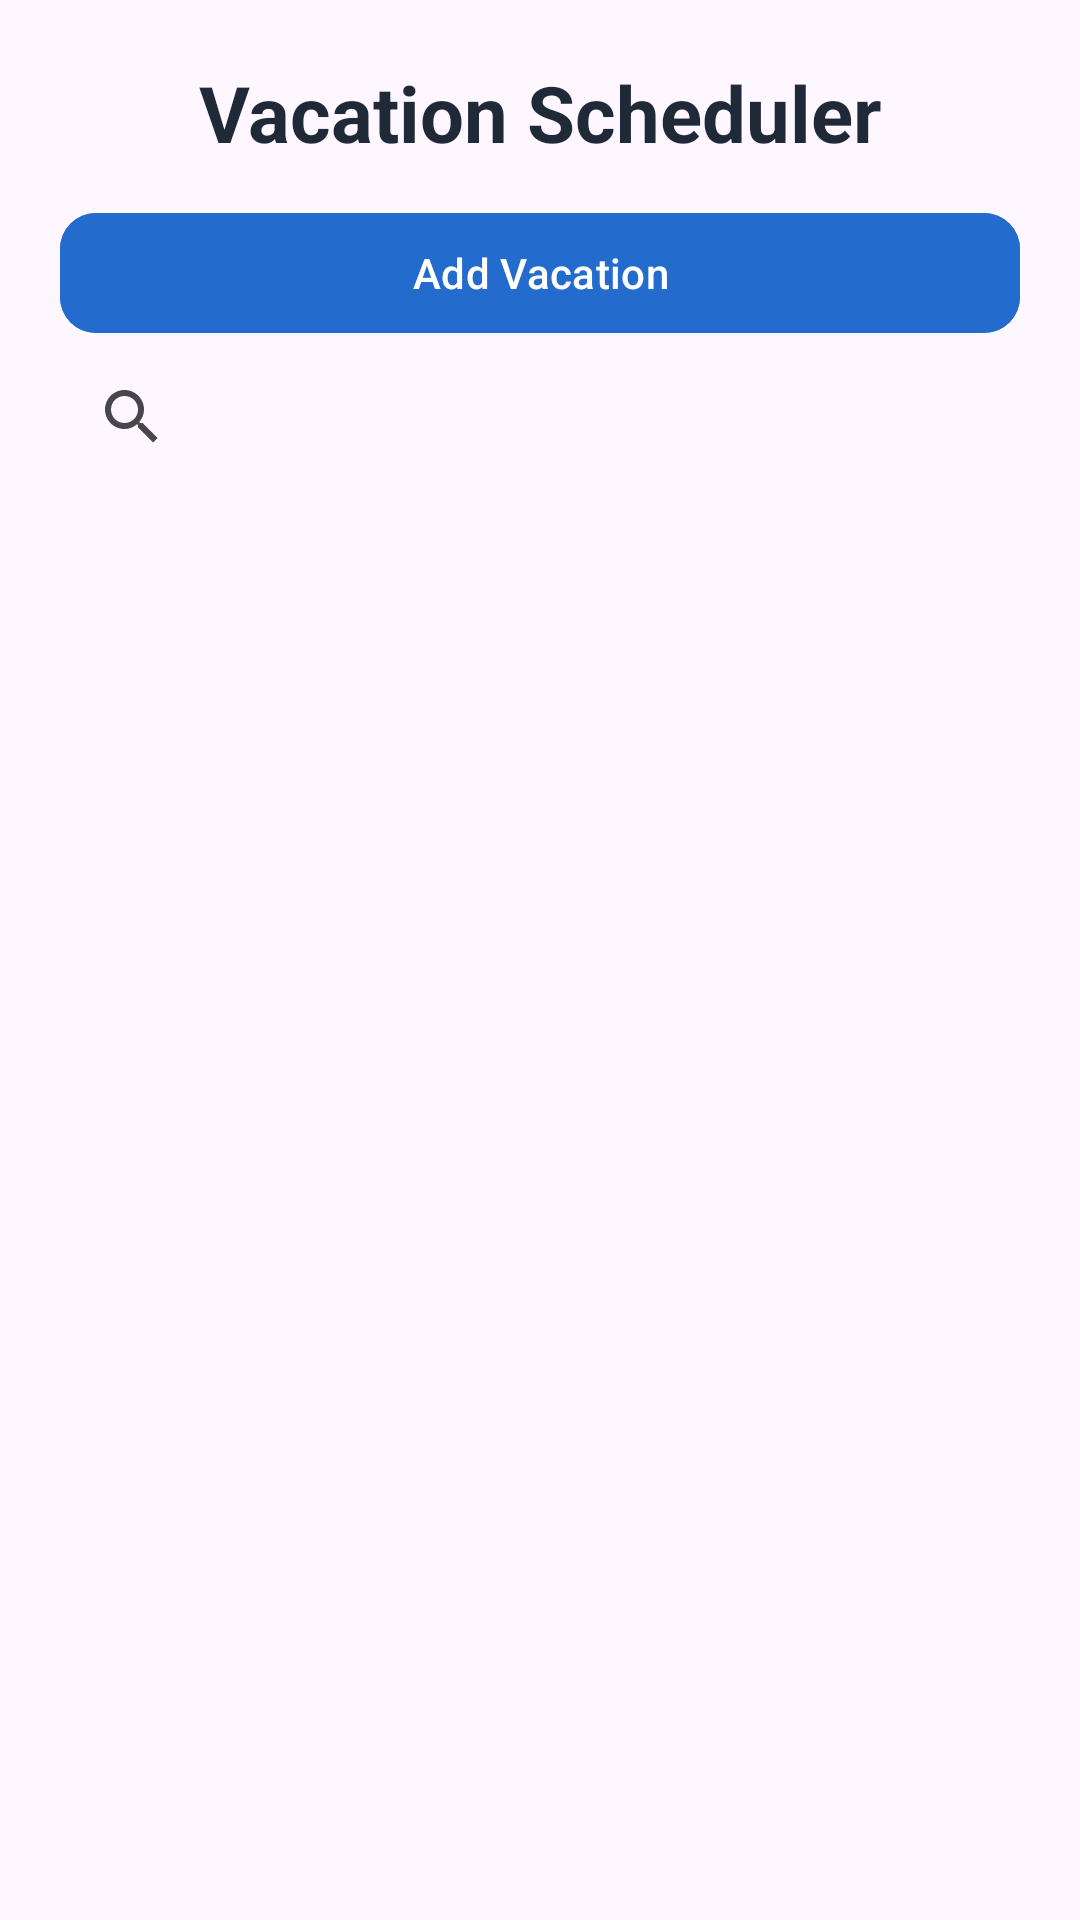

Reconstruct the res/layout file that produces this screen, plus the resources it refers to.
<!-- AndroidManifest.xml: application theme Theme.VacationScheduler -->
<!-- res/layout/activity_main.xml -->
<?xml version="1.0" encoding="utf-8"?>
<LinearLayout
    xmlns:android="http://schemas.android.com/apk/res/android"
    xmlns:app="http://schemas.android.com/apk/res-auto"
    android:layout_width="match_parent"
    android:layout_height="match_parent"
    android:orientation="vertical"
    android:padding="20dp">

    <TextView
        android:layout_width="match_parent"
        android:layout_height="wrap_content"
        android:layout_marginBottom="12dp"
        android:gravity="center"
        android:text="@string/vacation_scheduler"
        android:textColor="@color/text_primary"
        android:textSize="26sp"
        android:textStyle="bold" />

    <com.google.android.material.button.MaterialButton
        android:id="@+id/addVacationButton"
        android:layout_width="match_parent"
        android:layout_height="wrap_content"
        android:backgroundTint="@color/primary_blue"
        android:text="@string/add_vacation"
        android:textColor="@color/white"
        app:cornerRadius="12dp"
        app:icon="@drawable/outline_add_2_24"
        app:iconGravity="textStart"
        app:iconPadding="8dp"
        app:iconTint="@color/white" />

    <SearchView
        android:id="@+id/vacationSearchView"
        android:layout_width="match_parent"
        android:layout_height="wrap_content"
        android:queryHint="Search vacations or excursions" />

    <androidx.recyclerview.widget.RecyclerView
        android:id="@+id/vacationRecyclerView"
        android:layout_width="match_parent"
        android:layout_height="0dp"
        android:layout_marginTop="10dp"
        android:layout_weight="1"
        android:clipToPadding="false"
        android:paddingBottom="12dp" />

    <androidx.recyclerview.widget.RecyclerView
        android:id="@+id/excursionRecyclerView"
        android:layout_width="match_parent"
        android:layout_height="wrap_content"
        android:layout_marginTop="10dp"
        android:clipToPadding="false"
        android:paddingBottom="12dp" />

    <Button
        android:id="@+id/generateReportButton"
        android:layout_width="match_parent"
        android:layout_height="wrap_content"
        android:text="Generate Report"
        android:visibility="gone" />

    <LinearLayout
        android:id="@+id/reportLayout"
        android:layout_width="match_parent"
        android:layout_height="wrap_content"
        android:orientation="vertical"
        android:padding="10dp"
        android:visibility="gone">

        <TextView
            android:id="@+id/reportTitle"
            android:layout_width="wrap_content"
            android:layout_height="wrap_content"
            android:text="Results"
            android:textSize="16dp"
            android:textStyle="italic" />

        <TextView
            android:id="@+id/reportTimestamp"
            android:layout_width="wrap_content"
            android:layout_height="wrap_content"
            android:layout_marginBottom="10dp"
            android:text="Generated:" />

        <TableLayout
            android:id="@+id/reportTable"
            android:layout_width="match_parent"
            android:layout_height="wrap_content"
            android:stretchColumns="*">

        </TableLayout>

        <Button
            android:id="@+id/closeReportButton"
            android:layout_width="wrap_content"
            android:layout_height="wrap_content"
            android:text="Close Report" />

    </LinearLayout>

</LinearLayout>
<!-- resources referenced by this layout -->
<resources>
  <color name="primary_blue">#246BCE</color>
  <color name="text_primary">#1F2937</color>
  <color name="white">#FFFFFFFF</color>
  <string name="add_vacation">Add Vacation</string>
  <string name="vacation_scheduler">Vacation Scheduler</string>
  <style name="Theme.VacationScheduler" parent="Base.Theme.VacationScheduler" />
  <style name="Base.Theme.VacationScheduler" parent="Theme.Material3.DayNight.NoActionBar">
  
          <item name="colorPrimary">@color/primary_blue</item>
          <item name="colorOnPrimary">@color/white</item>
          <item name="colorPrimaryContainer">@color/primary_blue_light</item>
          <item name="colorOnPrimaryContainer">@color/primary_blue_dark</item>
  
      </style>
  <color name="primary_blue_light">#E8F0FE</color>
  <color name="primary_blue_dark">#174EA6</color>
</resources>
